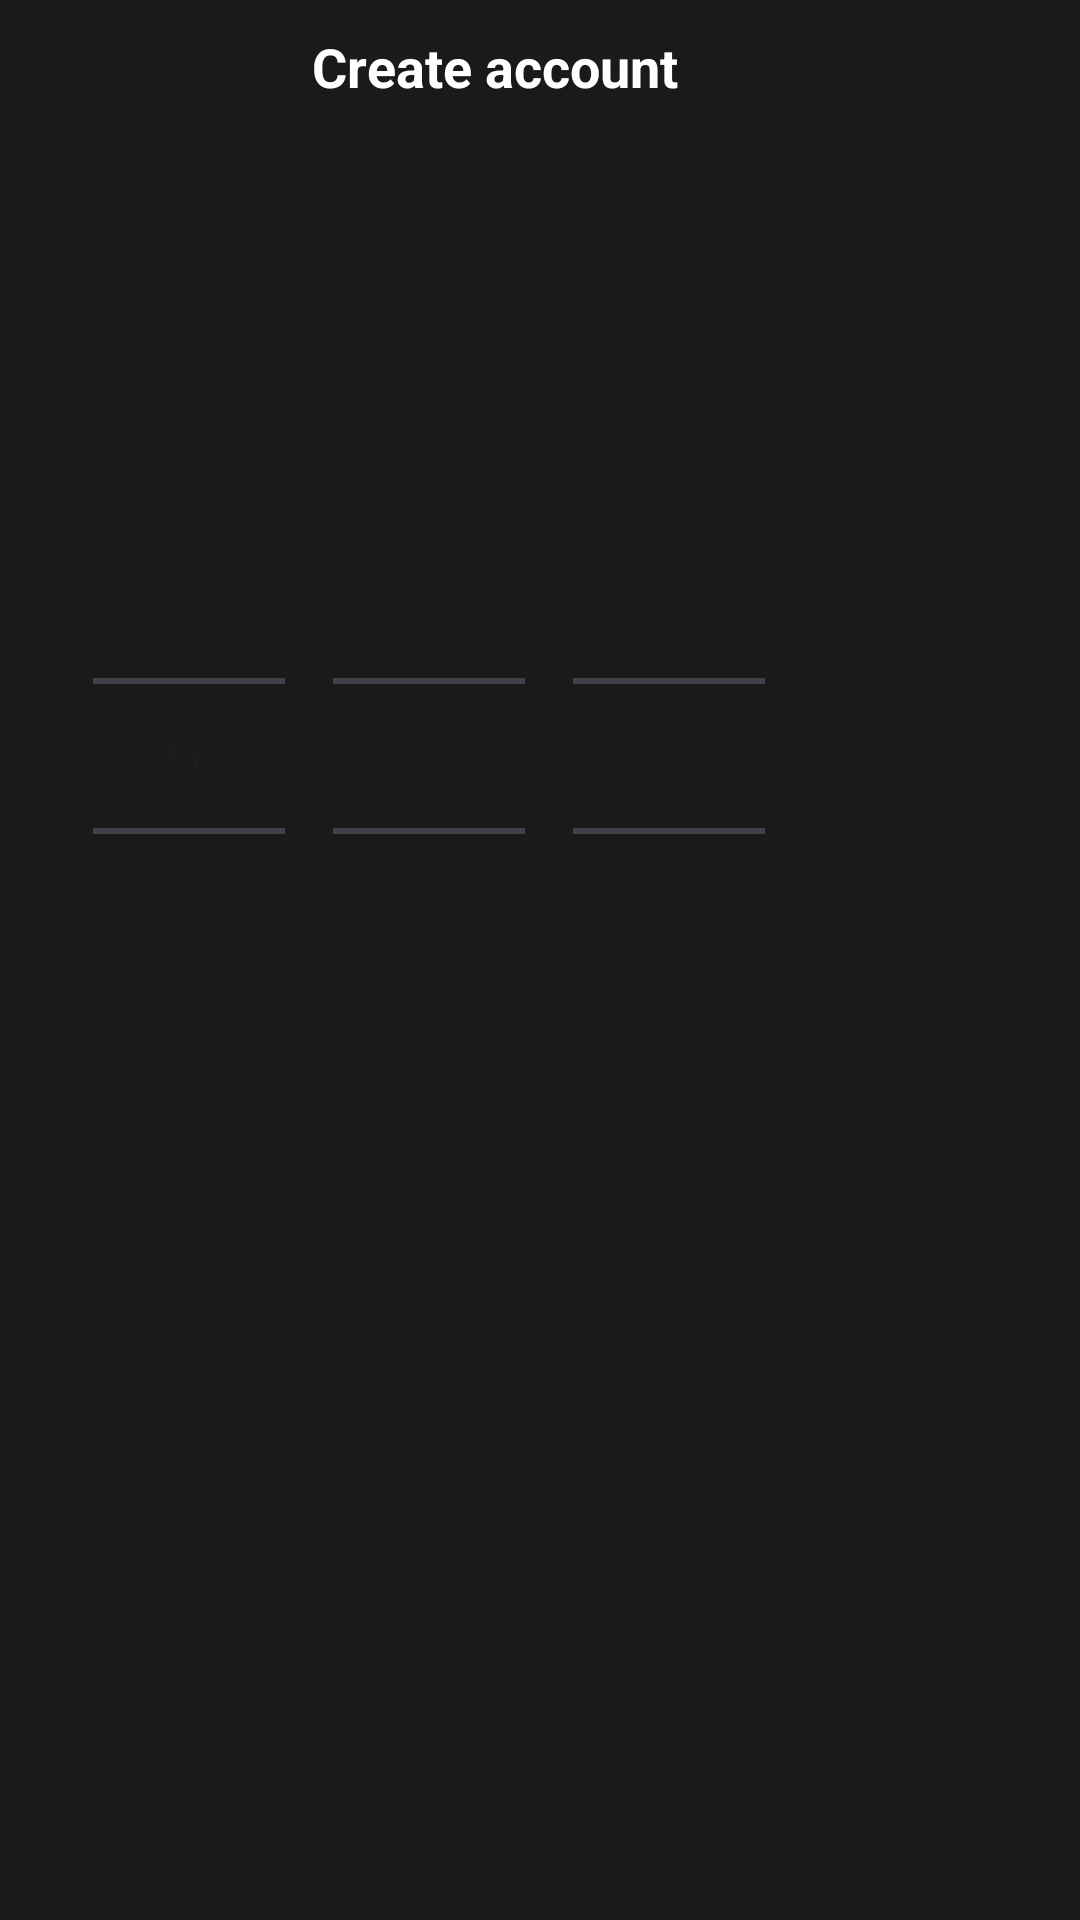

Layout XML and referenced resources for this Android screen:
<!-- AndroidManifest.xml: application theme Theme.MySpotify -->
<!-- res/layout/activity_dob.xml -->
<?xml version="1.0" encoding="utf-8"?>
<RelativeLayout
    xmlns:android="http://schemas.android.com/apk/res/android"
    xmlns:app="http://schemas.android.com/apk/res-auto"
    xmlns:tools="http://schemas.android.com/tools"
    android:layout_width="match_parent"
    android:layout_height="match_parent"
    android:background="#1a1a1a"
    tools:context=".BirthDateActivity">

    

    

    

    <ImageView
        android:id="@+id/backArrow"
        android:layout_width="24dp"
        android:layout_height="24dp"
        android:layout_marginTop="10dp"
        android:layout_marginEnd="117dp"
        android:layout_toStartOf="@+id/createAccountTitle"
        android:contentDescription="Back Arrow"
        android:src="@drawable/ic_back_arrow"
        app:layout_constraintStart_toStartOf="parent"
        app:layout_constraintTop_toTopOf="parent"
        app:layout_constraintVertical_bias="0" />

    <TextView
        android:id="@+id/createAccountTitle"
        android:layout_width="wrap_content"
        android:layout_height="wrap_content"
        android:layout_alignParentEnd="true"
        android:layout_marginTop="10dp"
        android:layout_marginEnd="134dp"
        android:text="Create account"
        android:textColor="#FFFFFF"
        android:textSize="18sp"
        android:textStyle="bold"
        app:layout_constraintEnd_toEndOf="parent"
        app:layout_constraintHorizontal_bias="0.5"
        app:layout_constraintStart_toEndOf="@id/backArrow"
        app:layout_constraintTop_toTopOf="parent" />

    <TextView
        android:id="@+id/emailPrompt"
        android:layout_width="0dp"
        android:layout_height="wrap_content"
        android:layout_alignParentEnd="true"
        android:layout_marginTop="70dp"
        android:layout_marginEnd="411dp"
        android:text="Create a password"
        android:textColor="#FFFFFF"
        android:textSize="35sp"
        android:textStyle="bold" />
    

    

    <androidx.constraintlayout.widget.ConstraintLayout
        android:layout_width="match_parent"
        android:layout_height="wrap_content"
        android:layout_above="@+id/datePicker"
        android:layout_marginTop="24dp"
        android:layout_marginBottom="88dp">

    </androidx.constraintlayout.widget.ConstraintLayout>

    <Button
        android:id="@+id/btnNext"
        android:layout_width="wrap_content"
        android:layout_height="48dp"
        android:layout_below="@id/datePicker"
        android:layout_marginTop="191dp"
        android:fontFamily="sans-serif-medium"
        android:text="Next"
        android:textColor="@android:color/black"
        android:textSize="16sp" />

    <DatePicker
        android:id="@+id/datePicker"
        android:layout_width="wrap_content"
        android:layout_height="wrap_content"
        android:layout_alignParentEnd="true"
        android:layout_alignParentBottom="true"
        android:layout_gravity="center"
        android:layout_marginEnd="89dp"
        android:layout_marginBottom="282dp"
        android:calendarViewShown="false"
        android:datePickerMode="spinner"
        android:spinnersShown="true"
/>
</RelativeLayout>
<!-- resources referenced by this layout -->
<resources>
  <style name="Theme.MySpotify" parent="Base.Theme.MySpotify" />
  <style name="Base.Theme.MySpotify" parent="Theme.Material3.DayNight.NoActionBar">
          
          <item name="colorPrimary">#CED3D0</item> 
          <item name="colorOnPrimary">@color/black</item> 
          <item name="colorSecondary">@color/white</item> 
          <item name="colorOnSecondary">@color/black</item> 
      </style>
  <color name="black">#FF000000</color>
  <color name="white">#FFFFFFFF</color>
</resources>
